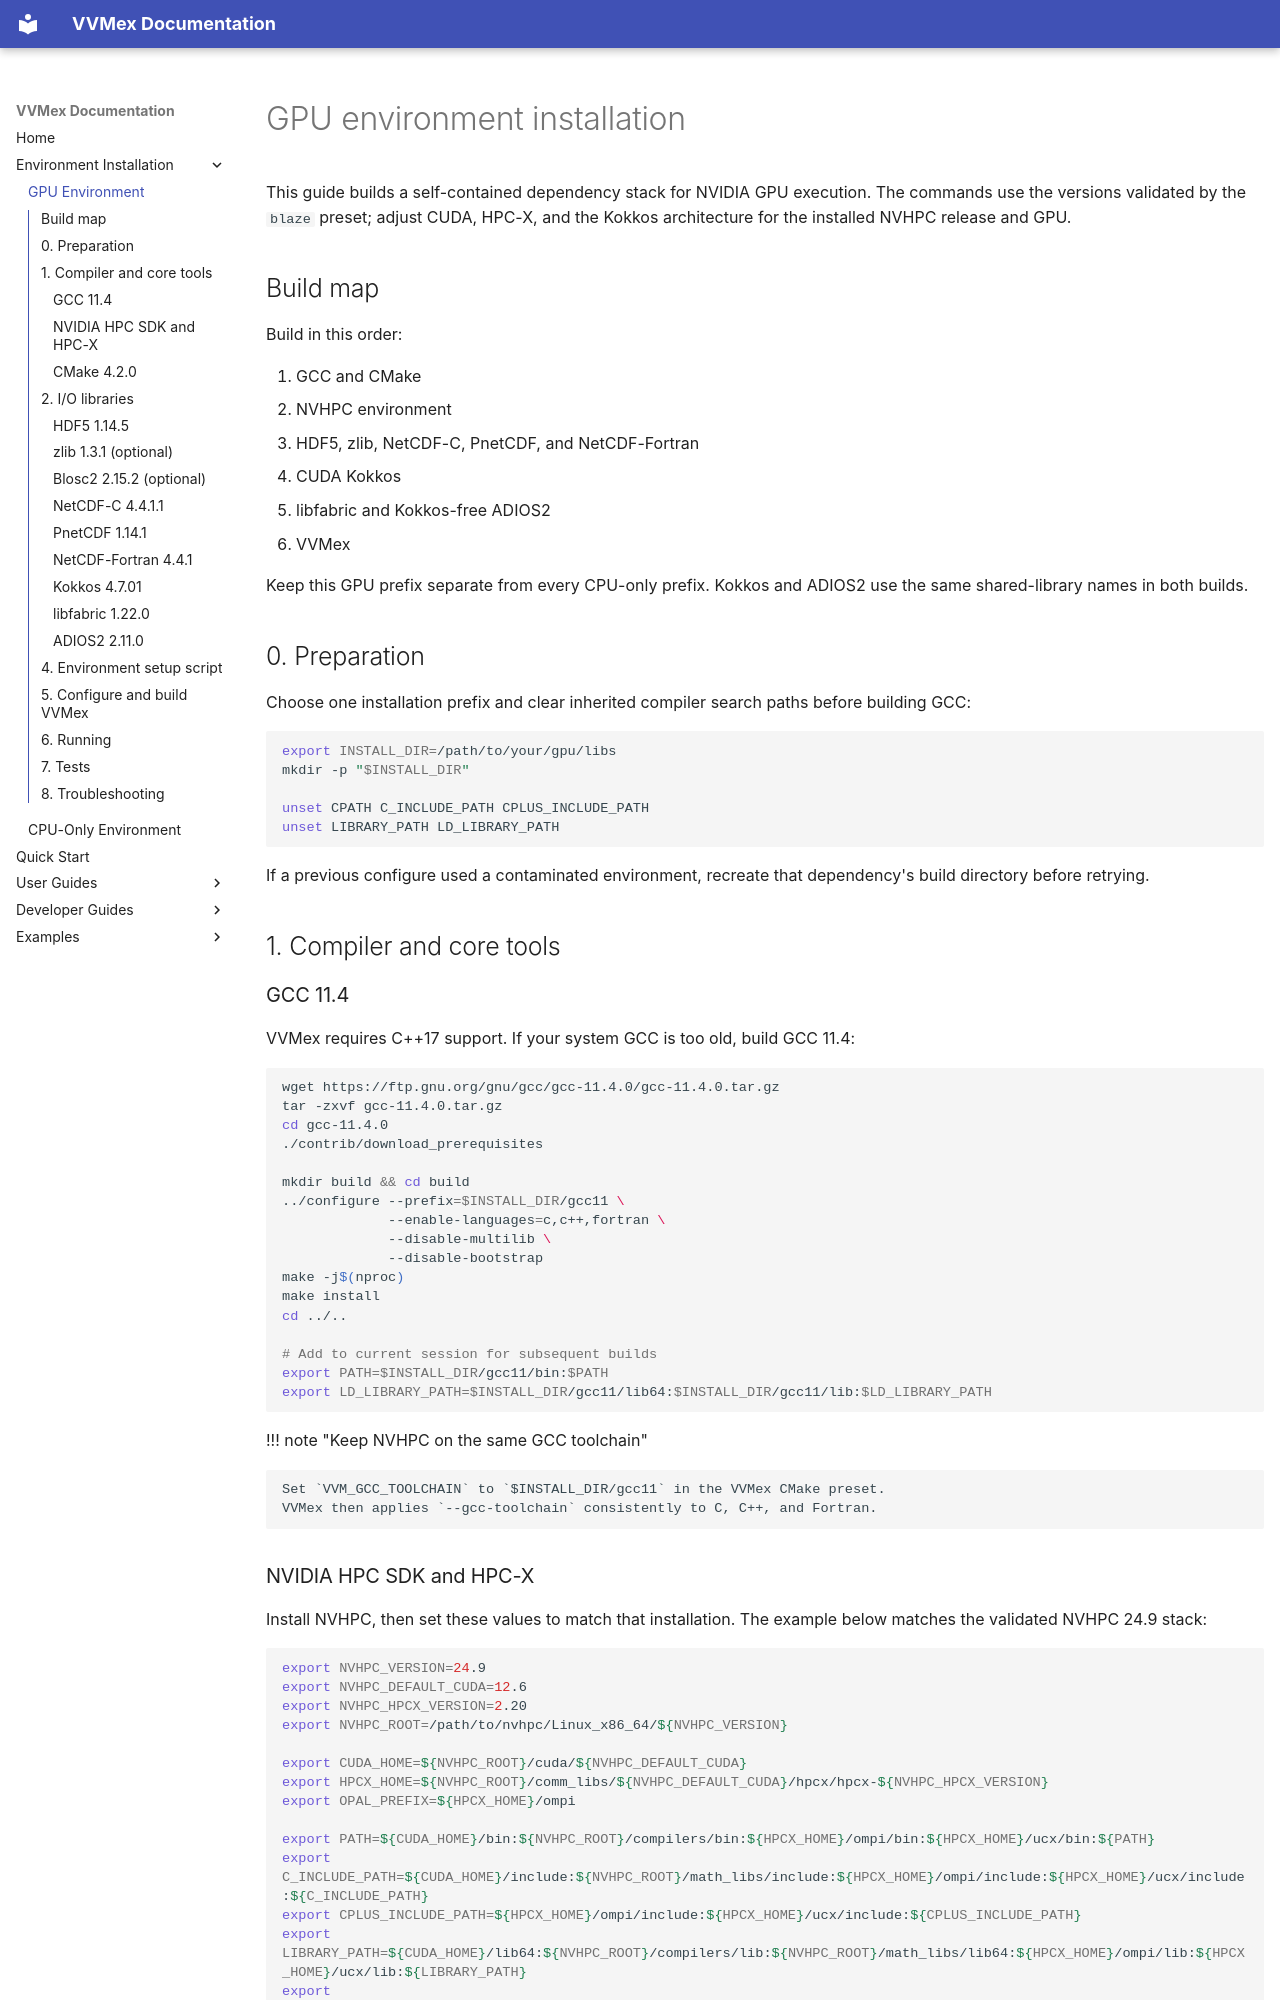

repository: Aaron-Hsieh-0129/VVMex · page: environment/gpu/index.html · generator: mkdocs

# GPU environment installation

This guide builds a self-contained dependency stack for NVIDIA GPU execution.
The commands use the versions validated by the `blaze` preset; adjust CUDA,
HPC-X, and the Kokkos architecture for the installed NVHPC release and GPU.

## Build map

Build in this order:

1. GCC and CMake
2. NVHPC environment
3. HDF5, zlib, NetCDF-C, PnetCDF, and NetCDF-Fortran
4. CUDA Kokkos
5. libfabric and Kokkos-free ADIOS2
6. VVMex

Keep this GPU prefix separate from every CPU-only prefix. Kokkos and ADIOS2 use
the same shared-library names in both builds.

## 0. Preparation

Choose one installation prefix and clear inherited compiler search paths before
building GCC:

```bash
export INSTALL_DIR=/path/to/your/gpu/libs
mkdir -p "$INSTALL_DIR"

unset CPATH C_INCLUDE_PATH CPLUS_INCLUDE_PATH
unset LIBRARY_PATH LD_LIBRARY_PATH
```

If a previous configure used a contaminated environment, recreate that
dependency's build directory before retrying.

## 1. Compiler and core tools

### GCC 11.4
VVMex requires C++17 support. If your system GCC is too old, build GCC 11.4:

```bash
wget https://ftp.gnu.org/gnu/gcc/gcc-11.4.0/gcc-11.4.0.tar.gz
tar -zxvf gcc-11.4.0.tar.gz
cd gcc-11.4.0
./contrib/download_prerequisites

mkdir build && cd build
../configure --prefix=$INSTALL_DIR/gcc11 \
             --enable-languages=c,c++,fortran \
             --disable-multilib \
             --disable-bootstrap
make -j$(nproc)
make install
cd ../..

# Add to current session for subsequent builds
export PATH=$INSTALL_DIR/gcc11/bin:$PATH
export LD_LIBRARY_PATH=$INSTALL_DIR/gcc11/lib64:$INSTALL_DIR/gcc11/lib:$LD_LIBRARY_PATH

```

!!! note "Keep NVHPC on the same GCC toolchain"

    Set `VVM_GCC_TOOLCHAIN` to `$INSTALL_DIR/gcc11` in the VVMex CMake preset.
    VVMex then applies `--gcc-toolchain` consistently to C, C++, and Fortran.

### NVIDIA HPC SDK and HPC-X

Install NVHPC, then set these values to match that installation. The example
below matches the validated NVHPC 24.9 stack:

```bash
export NVHPC_VERSION=24.9
export NVHPC_DEFAULT_CUDA=12.6
export NVHPC_HPCX_VERSION=2.20
export NVHPC_ROOT=/path/to/nvhpc/Linux_x86_64/${NVHPC_VERSION}

export CUDA_HOME=${NVHPC_ROOT}/cuda/${NVHPC_DEFAULT_CUDA}
export HPCX_HOME=${NVHPC_ROOT}/comm_libs/${NVHPC_DEFAULT_CUDA}/hpcx/hpcx-${NVHPC_HPCX_VERSION}
export OPAL_PREFIX=${HPCX_HOME}/ompi

export PATH=${CUDA_HOME}/bin:${NVHPC_ROOT}/compilers/bin:${HPCX_HOME}/ompi/bin:${HPCX_HOME}/ucx/bin:${PATH}
export C_INCLUDE_PATH=${CUDA_HOME}/include:${NVHPC_ROOT}/math_libs/include:${HPCX_HOME}/ompi/include:${HPCX_HOME}/ucx/include:${C_INCLUDE_PATH}
export CPLUS_INCLUDE_PATH=${HPCX_HOME}/ompi/include:${HPCX_HOME}/ucx/include:${CPLUS_INCLUDE_PATH}
export LIBRARY_PATH=${CUDA_HOME}/lib64:${NVHPC_ROOT}/compilers/lib:${NVHPC_ROOT}/math_libs/lib64:${HPCX_HOME}/ompi/lib:${HPCX_HOME}/ucx/lib:${LIBRARY_PATH}
export LD_LIBRARY_PATH=${CUDA_HOME}/lib64:${NVHPC_ROOT}/compilers/lib:${NVHPC_ROOT}/math_libs/lib64:${HPCX_HOME}/ompi/lib:${HPCX_HOME}/ucx/lib:${LD_LIBRARY_PATH}
```

Confirm that `$CUDA_HOME`, `$HPCX_HOME`, and the compiler directory exist
before building dependencies. Other NVHPC releases may bundle different CUDA
or HPC-X versions; use the directory names shipped by that SDK rather than
copying the example unchanged.

**CLEO needs NVHPC 25.3 or newer.** The CLEO interface is always compiled, and
with the CUDA 12.6 of NVHPC 24.9 to 25.1 the compiler hangs on it. Use NVHPC
25.3 or newer with CUDA 12.8 or newer; see
[CLEO requirements](../user-guides/cleo.md#requirements).
